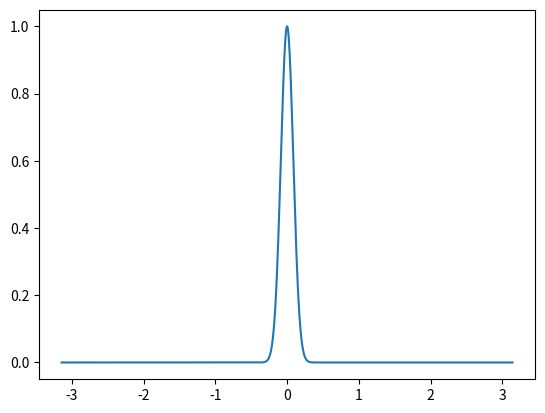
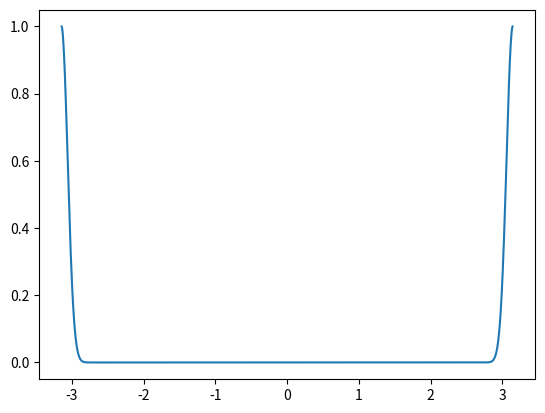
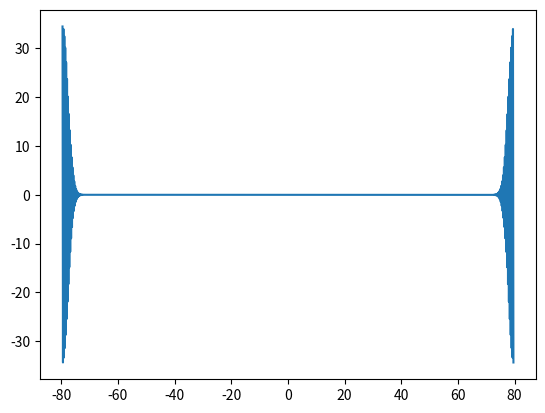
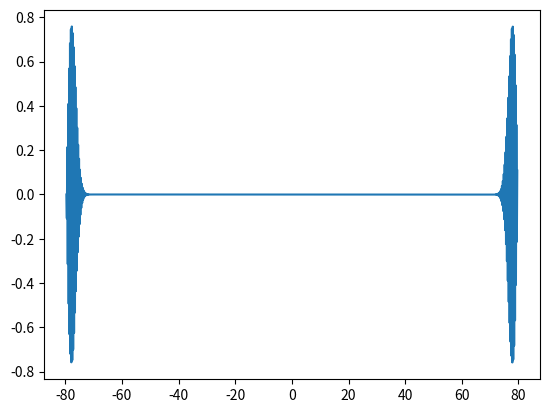
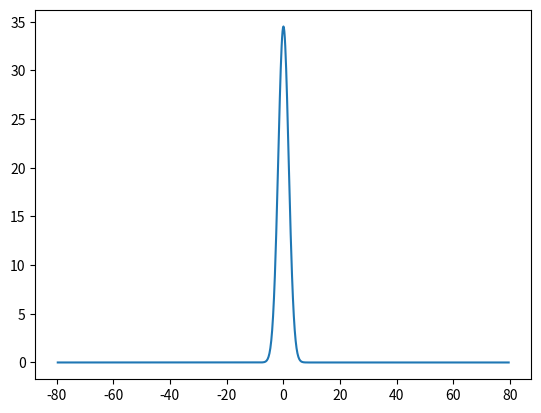
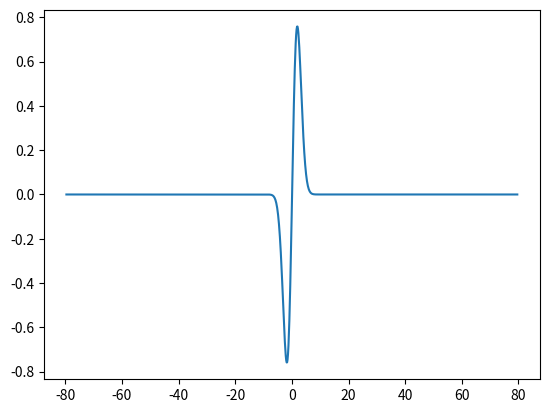
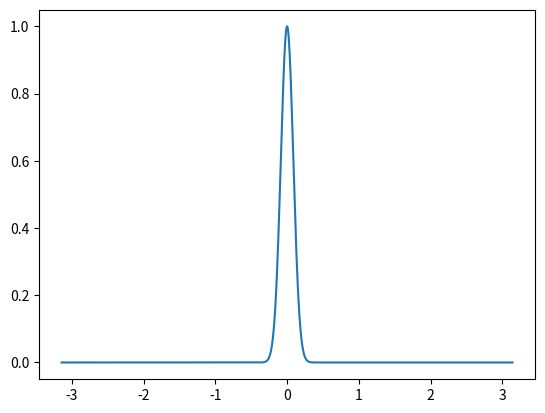
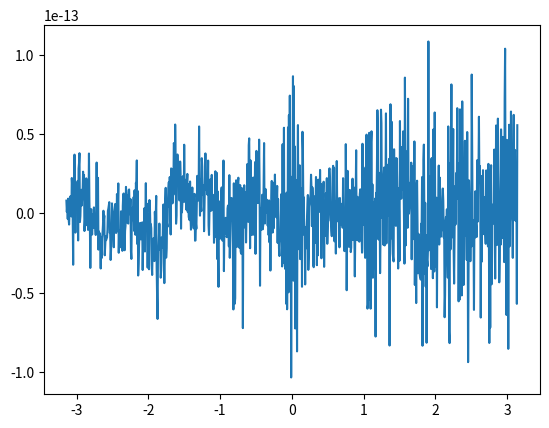
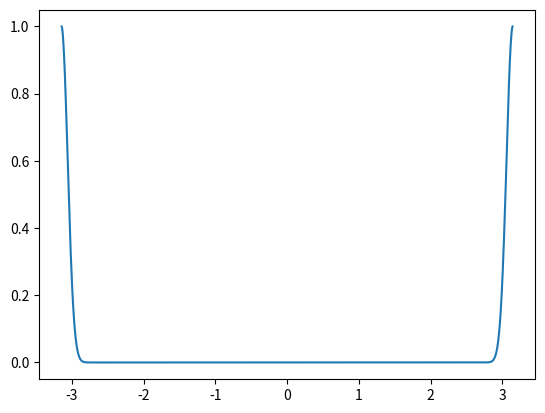
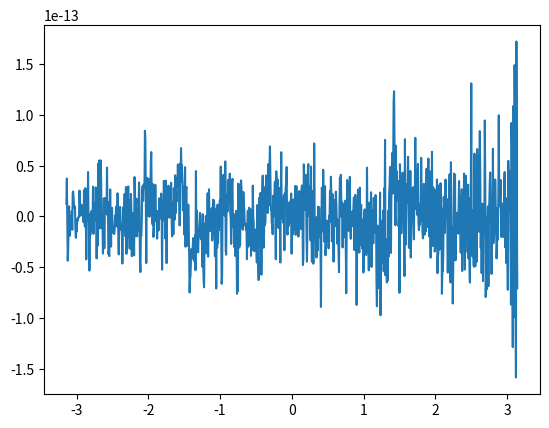
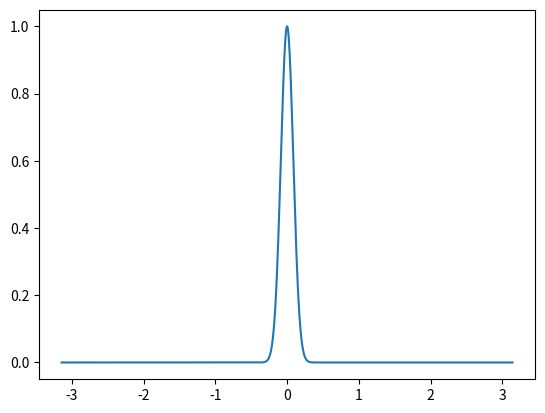
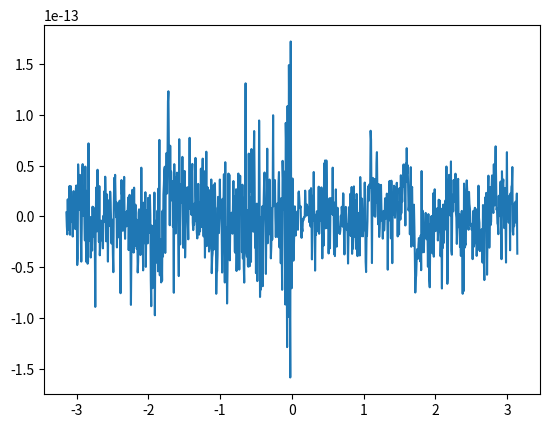

Here is the Python script that generated these plots, in order:
from numpy import fft
import numpy as np
import matplotlib.pyplot as plt
import matplotlib.animation as animation
import matplotlib.colors as colors
from matplotlib import cm
from matplotlib.ticker import LogLocator
import time

n = 1000

def DFT_slow(x):
    """Compute the discrete Fourier Transform of the 1D array x"""
    x = np.asarray(x, dtype=complex)
    N = x.shape[0]
    n = np.arange(N)
    k = n.reshape((N, 1)) # in essence row->column transformation, k*n is then the dot product..
    #print "Vector",k
    #print "Matrix",k*n
    M = np.exp(-2j * np.pi * k * n / N)
    return np.dot(M, x)

def IDFT_slow(x):
    """Compute the discrete Fourier Transform of the 1D array x"""
    x = np.asarray(x, dtype=complex)
    N = x.shape[0]
    n = np.arange(N)
    k = n.reshape((N, 1)) # in essence row->column transformation, k*n is then the dot product..
    #print "Vector",k
    #print "Matrix",k*n
    M = (np.exp(2j * np.pi * k * n / N))/N
    return np.dot(M, x)

x = np.linspace(-np.pi, np.pi, n)
f3 = np.exp(- x*x/0.015)


plt.figure()
plt.plot(x, f3)

plt.figure()
plt.plot(x, np.fft.ifftshift(f3))

fft1 = DFT_slow(f3)
#print(fft1.shape)
#print(fft1)
fft2 = DFT_slow(np.fft.ifftshift(f3))
#print(fft2.shape)

fc = 1 / (2*(2*np.pi/n))
freq = np.linspace(-fc, fc, n)
print(freq.shape)

plt.figure()
plt.plot(freq, fft1.real)
plt.figure()
plt.plot(freq, fft1.imag)

plt.figure()
plt.plot(freq, np.fft.fftshift(fft2).real)
plt.figure()
plt.plot(freq, np.fft.fftshift(fft2).imag)


ifft1 = IDFT_slow(fft1)
ifft2 = IDFT_slow(fft2)

plt.figure()
plt.plot(x, ifft1.real)
plt.figure()
plt.plot(x, ifft1.imag)

plt.figure()
plt.plot(x, ifft2.real)
plt.figure()
plt.plot(x, ifft2.imag)


plt.figure()
plt.plot(x, np.fft.fftshift(ifft2).real)
plt.figure()
plt.plot(x, np.fft.fftshift(ifft2).imag)

plt.show()

#Povzetek: če želimo dobiti "pravilne" funkcije tako v obeh prostorih moramo uporabljati fftshift.
#ifftshift preden damo v k-prostor, nato pa plotamo funkcije skupaj z fftshiftom.
#za inverz ne izvajamo dodatnih fftshiftov!

